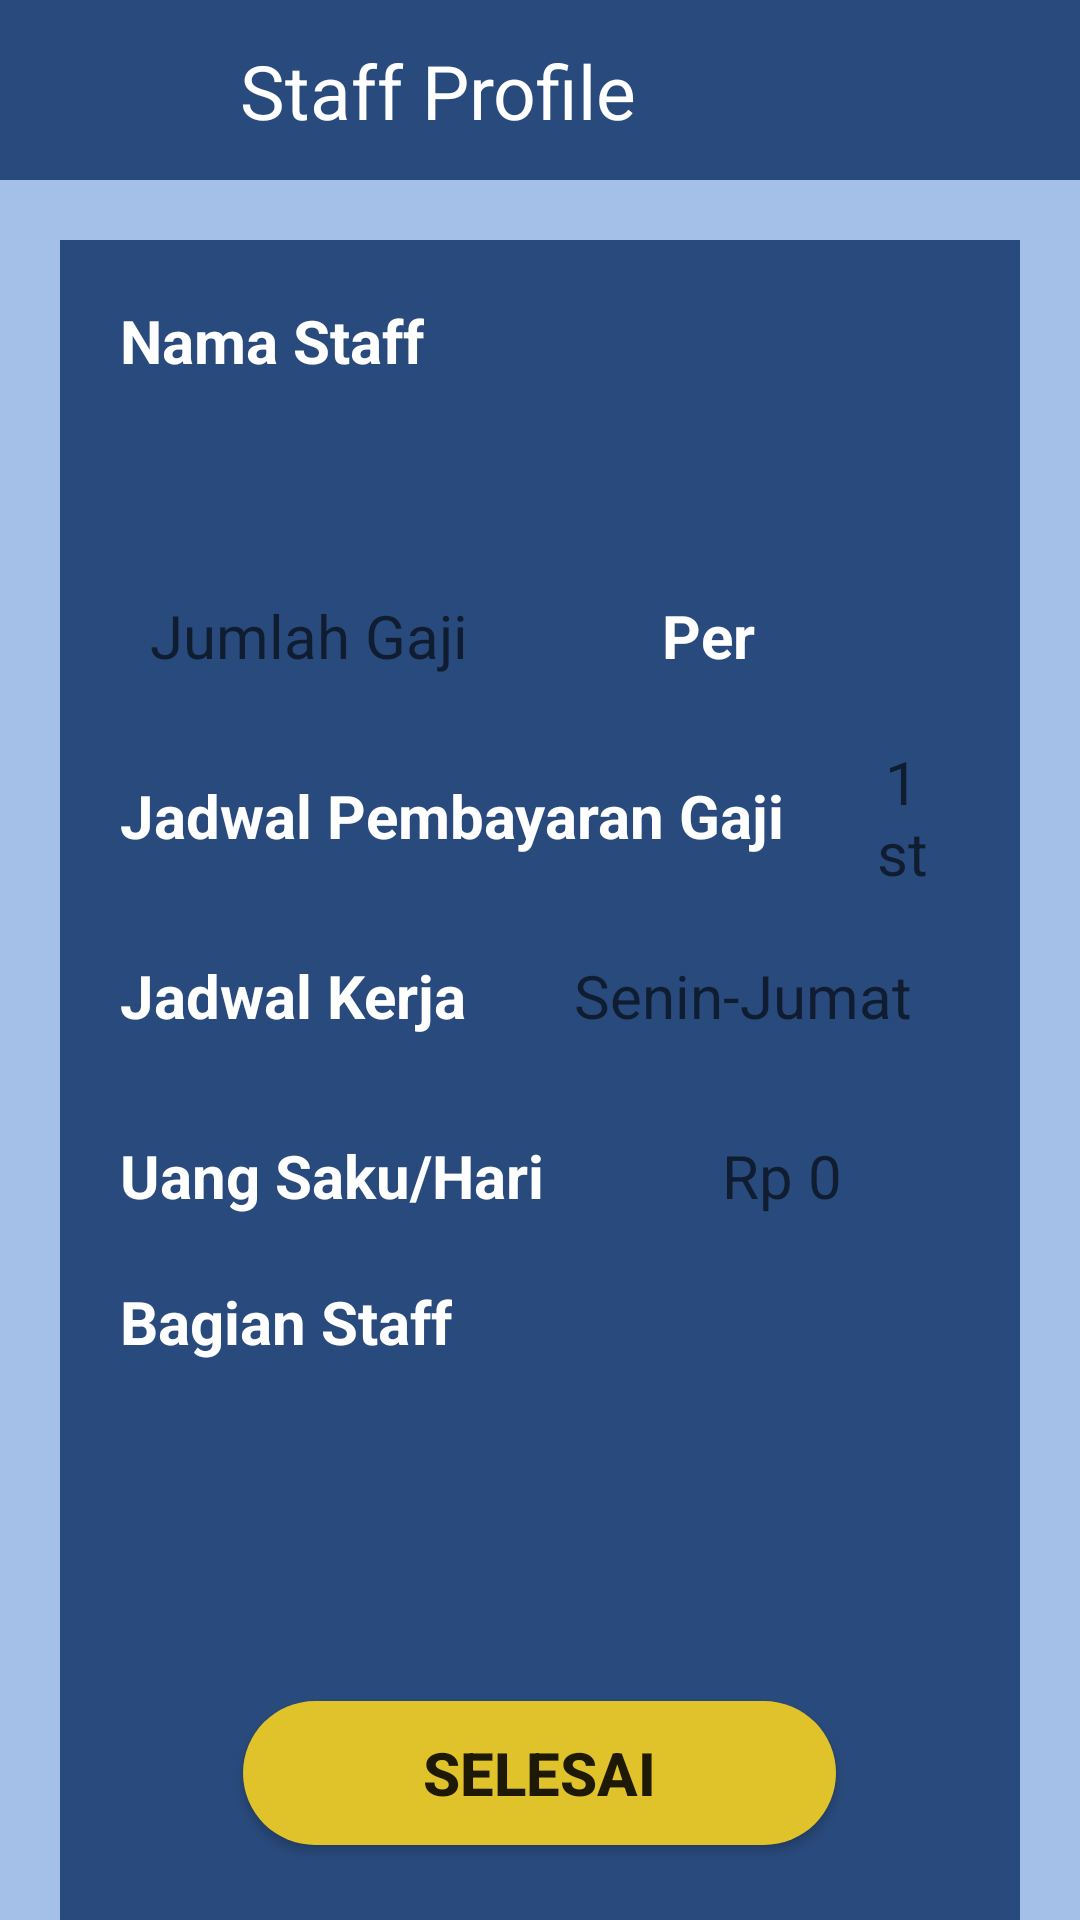

This screen was rendered from an Android layout file. Write that file and the resources it references.
<!-- AndroidManifest.xml: application theme Theme.Busipal -->
<!-- res/layout/activity_staff_management_new.xml -->
<?xml version="1.0" encoding="utf-8"?>
<androidx.constraintlayout.widget.ConstraintLayout xmlns:android="http://schemas.android.com/apk/res/android"
    xmlns:app="http://schemas.android.com/apk/res-auto"
    xmlns:tools="http://schemas.android.com/tools"
    android:layout_width="match_parent"
    android:layout_height="match_parent"
    android:background="@color/light_blue"
    android:id="@+id/staffNew"
    tools:context=".StaffManagementNew">

    <androidx.constraintlayout.widget.ConstraintLayout
        android:id="@+id/clNavbar"
        android:layout_width="match_parent"
        android:layout_height="60dp"
        android:background="@color/Blue"
        app:layout_constraintEnd_toEndOf="parent"
        app:layout_constraintStart_toStartOf="parent"
        app:layout_constraintTop_toTopOf="parent">

        <ImageButton
            android:id="@+id/btnBack"
            android:onClick="btnBack"
            android:layout_width="60dp"
            android:layout_height="60dp"
            android:src="@drawable/back"
            android:background="@color/Blue"
            android:contentDescription="Back"
            app:layout_constraintBottom_toBottomOf="parent"
            app:layout_constraintLeft_toLeftOf="parent"
            app:layout_constraintTop_toTopOf="parent"
            app:tint="@color/white" />

        <TextView
            android:id="@+id/tvStaffProfile"
            android:layout_width="wrap_content"
            android:layout_height="wrap_content"
            android:text="Staff Profile"
            android:textColor="@color/white"
            android:textSize="25sp"
            android:layout_marginLeft="20dp"
            app:layout_constraintBottom_toBottomOf="parent"
            app:layout_constraintLeft_toRightOf="@id/btnBack"
            app:layout_constraintTop_toTopOf="parent" />

    </androidx.constraintlayout.widget.ConstraintLayout>

    <LinearLayout
        android:layout_width="match_parent"
        android:layout_height="570dp"
        android:orientation="vertical"
        android:background="@color/Blue"
        android:layout_margin="20dp"
        android:padding="20dp"
        app:layout_constraintTop_toBottomOf="@id/clNavbar">
        <TextView
            android:layout_width="wrap_content"
            android:layout_height="wrap_content"
            android:text="Nama Staff"
            android:textSize="20sp"
            android:textStyle="bold"
            android:textColor="@color/white"/>
        <EditText
            android:layout_width="match_parent"
            android:layout_height="50dp"
            android:background="@drawable/white_edit_text_borderless"
            android:paddingHorizontal="10dp"
            android:textSize="20sp"/>

        <LinearLayout
            android:layout_width="match_parent"
            android:layout_height="wrap_content"
            android:layout_marginVertical="10dp">
            <EditText
                android:layout_width="wrap_content"
                android:layout_height="50dp"
                android:layout_weight="1"
                android:background="@drawable/white_edit_text_borderless"
                android:paddingHorizontal="10dp"
                android:hint="Jumlah Gaji"
                android:textSize="20sp"/>
            <TextView
                android:layout_width="20dp"
                android:layout_height="wrap_content"
                android:text="Per"
                android:padding="10dp"
                android:textSize="20sp"
                android:layout_weight="1"
                android:textStyle="bold"
                android:textColor="@color/white"/>
            <Spinner
                android:id="@+id/spPer"
                android:layout_width="wrap_content"
                android:layout_height="50dp"
                android:layout_weight="1"
                android:background="@drawable/white_edit_text_borderless"
                android:paddingHorizontal="10dp"
                android:textSize="20sp"/>
        </LinearLayout>

        <LinearLayout
            android:layout_width="match_parent"
            android:layout_height="wrap_content"
            android:layout_marginBottom="10dp">
            <TextView
                android:layout_width="wrap_content"
                android:layout_height="wrap_content"
                android:text="Jadwal Pembayaran Gaji"
                android:textSize="20sp"
                android:textStyle="bold"
                android:textColor="@color/white"/>
            <EditText
                android:layout_width="match_parent"
                android:layout_height="50dp"
                android:layout_marginLeft="20sp"
                android:background="@drawable/white_edit_text_borderless"
                android:paddingHorizontal="10dp"
                android:hint="1st"
                android:textAlignment="center"
                android:textSize="20sp"/>
        </LinearLayout>

        <LinearLayout
            android:layout_width="match_parent"
            android:layout_height="wrap_content"
            android:layout_marginBottom="10dp">
            <TextView
                android:layout_width="wrap_content"
                android:layout_height="wrap_content"
                android:text="Jadwal Kerja"
                android:textSize="20sp"
                android:textStyle="bold"
                android:textColor="@color/white"/>
            <EditText
                android:layout_width="match_parent"
                android:layout_height="50dp"
                android:layout_marginLeft="20sp"
                android:background="@drawable/white_edit_text_borderless"
                android:paddingHorizontal="10dp"
                android:hint="Senin-Jumat"
                android:textAlignment="center"
                android:textSize="20sp"/>
        </LinearLayout>

        <LinearLayout
            android:layout_width="match_parent"
            android:layout_height="wrap_content"
            android:layout_marginBottom="10dp">
            <TextView
                android:layout_width="wrap_content"
                android:layout_height="wrap_content"
                android:text="Uang Saku/Hari"
                android:textSize="20sp"
                android:textStyle="bold"
                android:textColor="@color/white"/>
            <EditText
                android:layout_width="match_parent"
                android:layout_height="50dp"
                android:layout_marginLeft="20sp"
                android:background="@drawable/white_edit_text_borderless"
                android:paddingHorizontal="10dp"
                android:hint="Rp 0"
                android:textAlignment="center"
                android:textSize="20sp"/>
        </LinearLayout>
        <LinearLayout
            android:layout_width="match_parent"
            android:layout_height="wrap_content"
            android:layout_marginBottom="10dp">
            <TextView
                android:layout_width="wrap_content"
                android:layout_height="wrap_content"
                android:text="Bagian Staff"
                android:textSize="20sp"
                android:textStyle="bold"
                android:textColor="@color/white"/>
            <Spinner
                android:id="@+id/spBagian"
                android:layout_width="match_parent"
                android:layout_height="50dp"
                android:layout_marginLeft="20sp"
                android:background="@drawable/white_edit_text_borderless"
                android:paddingHorizontal="10dp"
                android:hint="1st"
                android:textAlignment="center"
                android:textSize="20sp"/>
        </LinearLayout>

        <Button
            android:layout_width="wrap_content"
            android:layout_height="wrap_content"
            android:onClick="CreateStaff"
            android:text="Selesai"
            android:layout_marginTop="80dp"
            android:background="@drawable/yellow_button"
            android:textStyle="bold"
            android:textSize="20sp"
            android:paddingHorizontal="60dp"
            android:layout_gravity="center"/>
    </LinearLayout>

</androidx.constraintlayout.widget.ConstraintLayout>
<!-- resources referenced by this layout -->
<resources>
  <color name="Blue">#294A7C</color>
  <color name="light_blue">#A5C0E8</color>
  <color name="white">#FFFFFFFF</color>
  <!-- drawable yellow_button (drawable) -->
  <?xml version="1.0" encoding="utf-8"?>
  <shape xmlns:android="http://schemas.android.com/apk/res/android"
      android:shape="rectangle">
      <solid android:color="@color/Yellow"/>
      <corners android:radius="25dp"/>
  </shape>
  <style name="Theme.Busipal" parent="Theme.AppCompat.DayNight.NoActionBar">
          
          <item name="colorPrimary">@color/purple_500</item>
          <item name="colorPrimaryVariant">@color/purple_700</item>
          <item name="colorOnPrimary">@color/white</item>
          
          <item name="colorSecondary">@color/teal_200</item>
          <item name="colorSecondaryVariant">@color/teal_700</item>
          <item name="colorOnSecondary">@color/black</item>
          
          <item name="android:statusBarColor" tools:targetApi="l">?attr/colorPrimaryVariant</item>
          
      </style>
  <color name="Yellow">#E0C32A</color>
  <color name="purple_500">#FF6200EE</color>
  <color name="purple_700">#FF3700B3</color>
  <color name="teal_200">#FF03DAC5</color>
  <color name="teal_700">#FF018786</color>
  <color name="black">#FF000000</color>
</resources>
